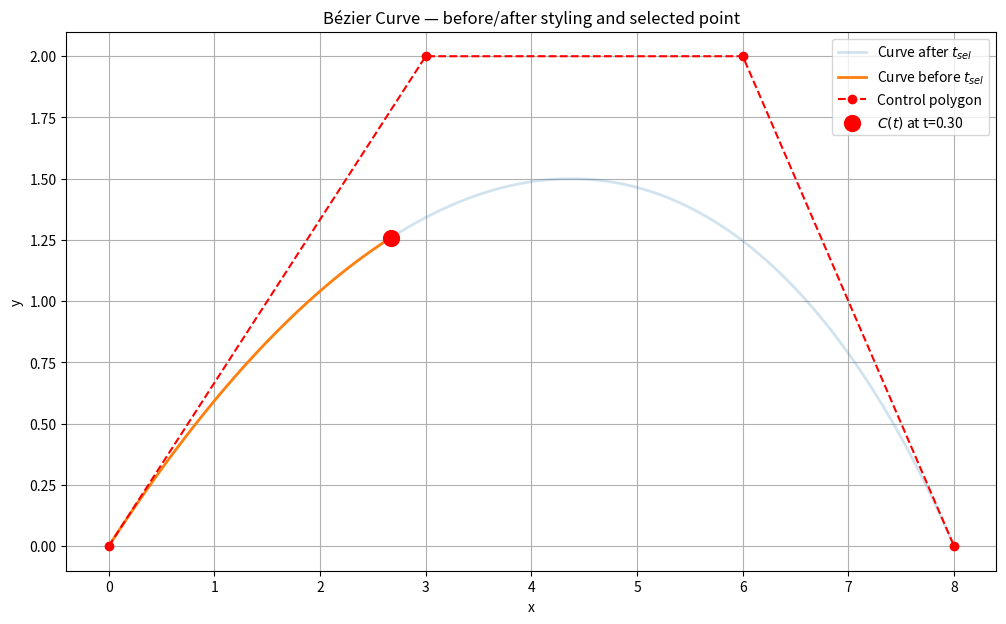
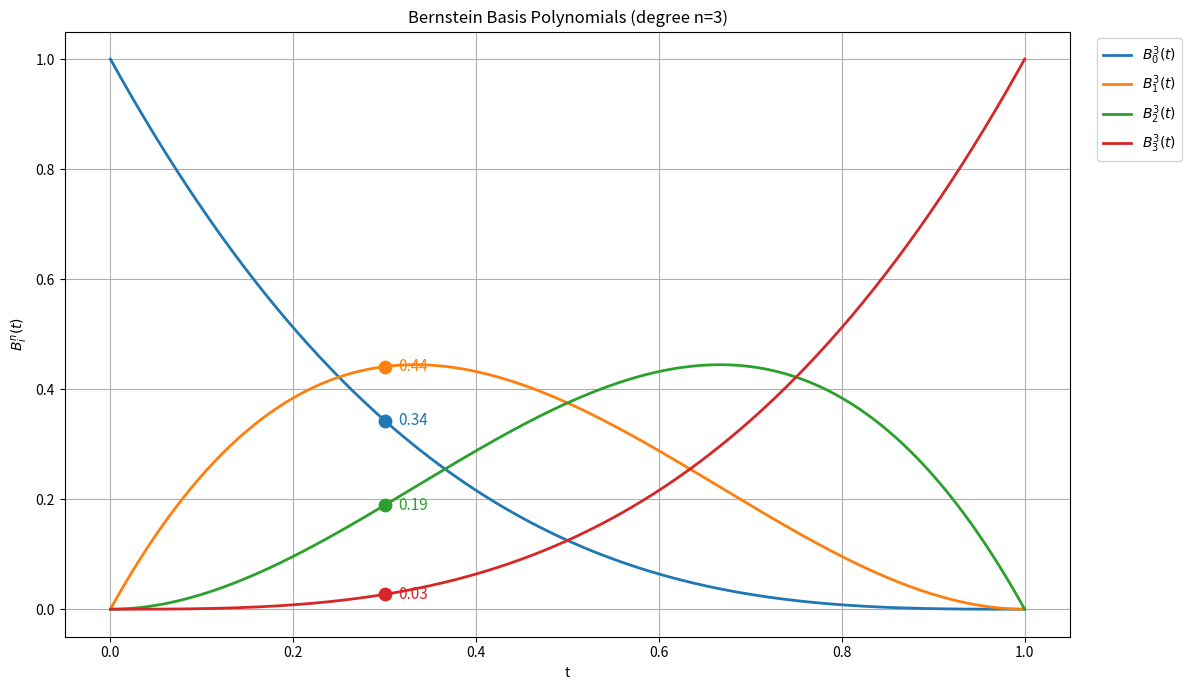

Generate these figures, in order, with matplotlib:
import numpy as np
import matplotlib.pyplot as plt
from math import comb

# ------------------------------------------------------------
# Bernstein basis
# ------------------------------------------------------------
def bernstein_poly(n, i, t):
    """Bernstein polynomial B_i^n(t)."""
    return comb(n, i) * (t**i) * ((1 - t) ** (n - i))


def bernstein_basis_matrix(n, t_values):
    """
    Full Bernstein basis matrix:
    rows correspond to t, columns to i.
    shape = (len(t_values), n+1)
    """
    t_values = np.asarray(t_values, dtype=float)
    B = np.zeros((len(t_values), n + 1))
    for i in range(n + 1):
        B[:, i] = [bernstein_poly(n, i, float(t)) for t in t_values]
    return B


# ------------------------------------------------------------
# Bézier curve evaluation using Bernstein basis
# ------------------------------------------------------------
def bezier_eval(control_points, t_values):
    """
    Evaluate Bézier curve points using Bernstein basis.
    control_points: (n+1, 2)
    t_values: array in [0,1]
    """
    P = np.asarray(control_points, dtype=float)
    n = len(P) - 1
    B = bernstein_basis_matrix(n, t_values)  # (m, n+1)
    C = B @ P                                # (m, 2)
    return C, B

# ------------------------------------------------------------
# Example control points (edit freely)
# ------------------------------------------------------------
cps = np.array([
    [0.0, 0.0],
    [3.0, 2.0],
    [6.0, 2.0],
    [8.0, 0.0],
])

n = len(cps) - 1
t_curve = np.linspace(0, 1, 250)

curve_pts, B_curve = bezier_eval(cps, t_curve)

# ------------------------------------------------------------
# Select a parameter value t_sel
# ------------------------------------------------------------
t_sel = 0.30

# Compute Bernstein weights at t_sel and the curve point
B_sel = np.array([bernstein_poly(n, i, t_sel) for i in range(n + 1)])
C_sel = B_sel @ cps

# Find closest index in sampled curve for before/after split
idx_sel = np.argmin(np.abs(t_curve - t_sel))


# ------------------------------------------------------------
# Consistent palette 
# ------------------------------------------------------------
level_colors = ["#1f77b4", "#ff7f0e", "#2ca02c", "#d62728"]
palette = level_colors[:n+1]


# ============================================================
# PLOT 1: Bézier curve with "before/after" styling
# ============================================================
plt.figure(figsize=(12, 7))

# Curve after (lighter)
plt.plot(curve_pts[idx_sel:, 0], curve_pts[idx_sel:, 1], alpha=0.2, linewidth=2, label="Curve after $t_{sel}$")

# Curve before (full opacity)
plt.plot(curve_pts[:idx_sel+1, 0], curve_pts[:idx_sel+1, 1], linewidth=2, label="Curve before $t_{sel}$")

# Control polygon
plt.plot(cps[:, 0], cps[:, 1], "o--", color="red", label="Control polygon")

# Selected point
plt.scatter(C_sel[0], C_sel[1], color="red", s=130, zorder=5, label=f"$C(t)$ at t={t_sel:.2f}")

plt.title("Bézier Curve — before/after styling and selected point")
plt.xlabel("x")
plt.ylabel("y")
plt.grid(True)
plt.legend()
plt.show()


# ============================================================
# PLOT 2: Bernstein basis functions + values at t_sel
# ============================================================
plt.figure(figsize=(12, 7))

for i in range(n + 1):
    plt.plot(t_curve, B_curve[:, i], color=palette[i], linewidth=2, label=f"$B_{{{i}}}^{n}(t)$")

    # Marker at t_sel
    plt.scatter(t_sel, B_sel[i], color=palette[i], s=80, zorder=5)

    # Label next to marker
    plt.text(t_sel + 0.015, B_sel[i], f"{B_sel[i]:.2f}", color=palette[i], fontsize=11, va="center")

plt.title(f"Bernstein Basis Polynomials (degree n={n})")
plt.xlabel("t")
plt.ylabel("$B_i^n(t)$")
plt.grid(True)
plt.legend(loc="upper left", bbox_to_anchor=(1.02, 1.0))
plt.tight_layout()
plt.show()